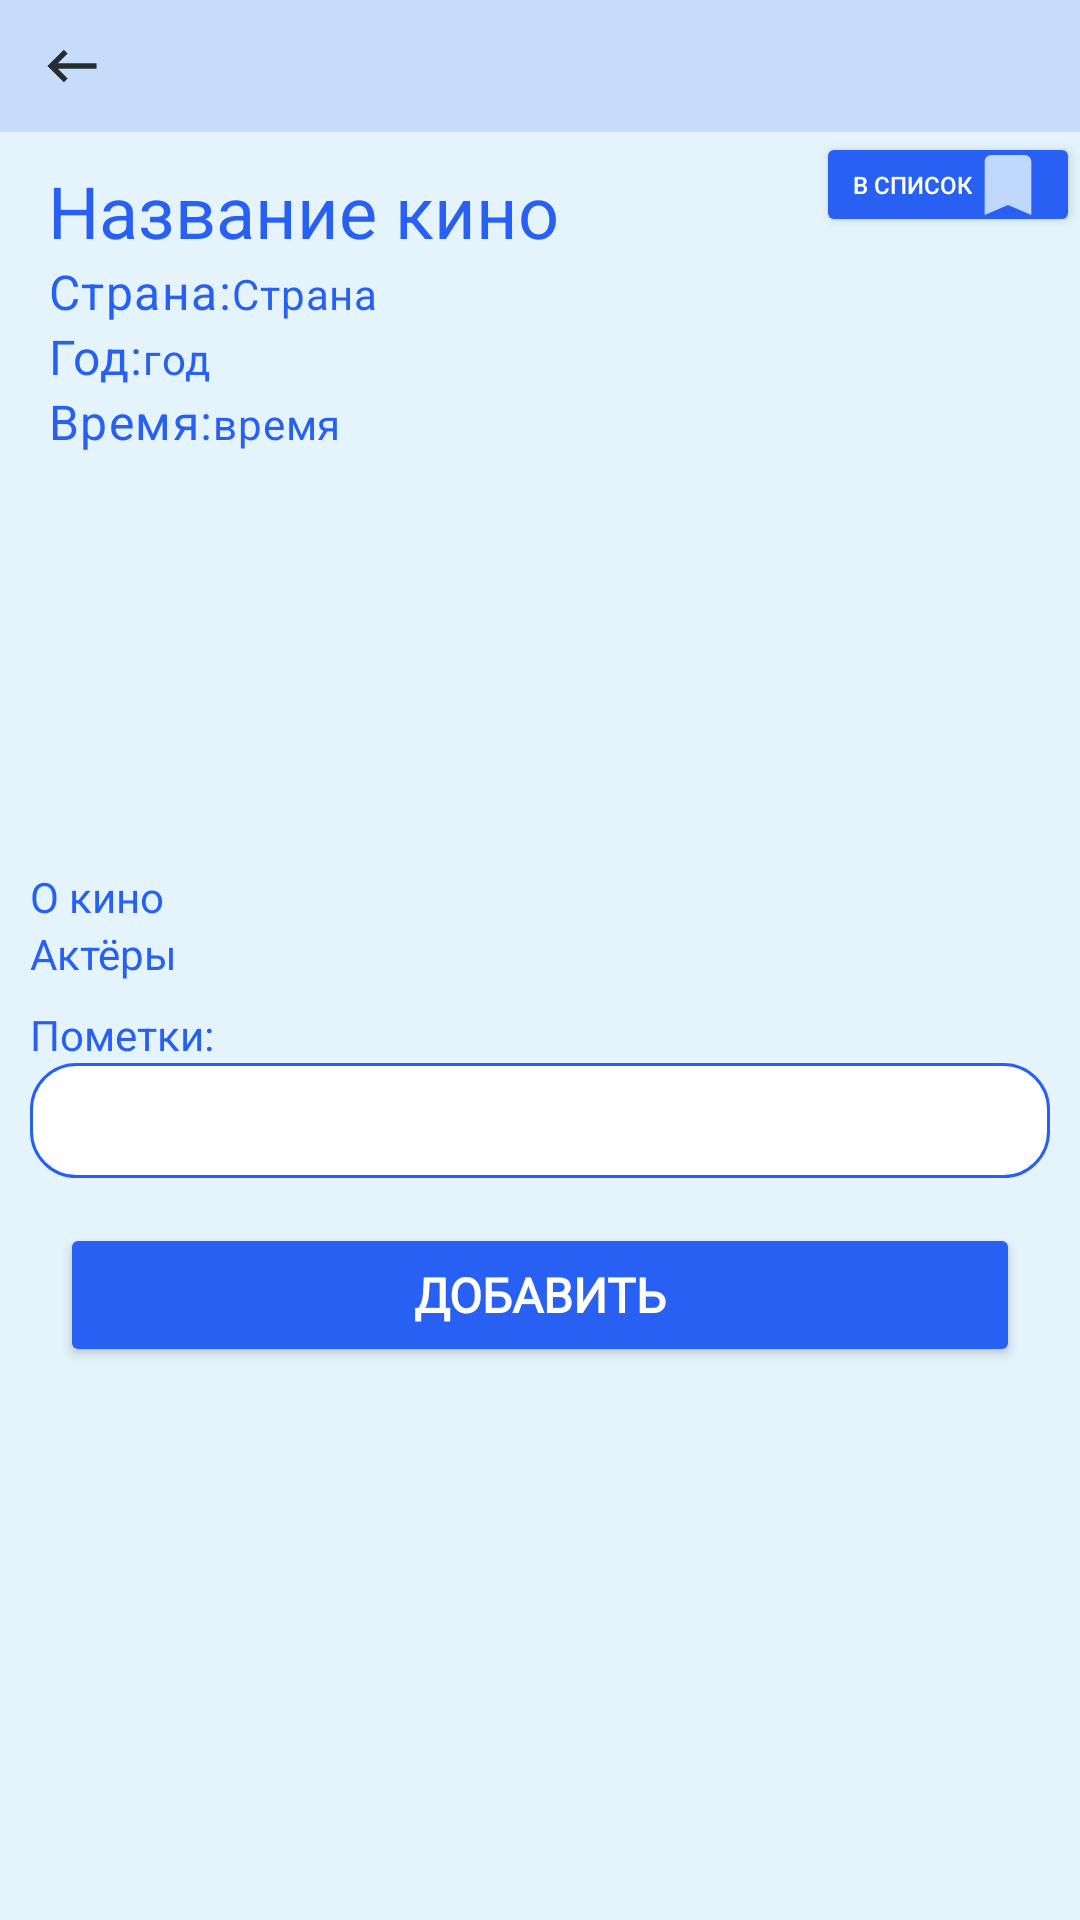

Produce the Android XML layout that renders to this screen, including the resource entries it uses.
<!-- AndroidManifest.xml: application theme Theme.Asia -->
<!-- res/layout/fragment_k_ino_and_serial.xml -->
<?xml version="1.0" encoding="utf-8"?>
<FrameLayout xmlns:android="http://schemas.android.com/apk/res/android"
    xmlns:app="http://schemas.android.com/apk/res-auto"
    xmlns:tools="http://schemas.android.com/tools"
    android:layout_width="match_parent"
    android:layout_height="match_parent"
    tools:context=".Fragments.KInoAndSerial">

  <ScrollView
      android:layout_width="match_parent"
      android:layout_height="match_parent"
      android:background="@color/Blue_background">

    <androidx.constraintlayout.widget.ConstraintLayout
        android:layout_width="match_parent"
        android:layout_height="wrap_content">
      <RelativeLayout
          android:id="@+id/PodVverh"
          android:layout_width="match_parent"
          android:layout_height="wrap_content"
          app:layout_constraintEnd_toEndOf="parent"
          app:layout_constraintStart_toStartOf="parent"
          app:layout_constraintTop_toTopOf="parent"
          android:background="@color/Dark_Blue_background">

        <ImageButton
            android:id="@+id/NextGlavnay"
            android:layout_width="wrap_content"
            android:layout_height="wrap_content"
            android:layout_gravity="left"
            android:backgroundTint="@color/Dark_Blue_background"
            android:src="@drawable/next" />
      </RelativeLayout>

      <ImageButton
          android:id="@+id/banner"
          android:background="@color/Blue_background"
          android:layout_width="0dp"
          android:layout_height="wrap_content"
          android:adjustViewBounds="true"
          android:scaleType="fitXY"
          android:src="@drawable/picture"
          app:layout_constraintEnd_toEndOf="parent"
          app:layout_constraintStart_toStartOf="parent"
          app:layout_constraintTop_toBottomOf="@+id/PodVverh" />

      <TextView
          android:id="@+id/title"
          android:layout_width="wrap_content"
          android:layout_height="wrap_content"
          android:layout_marginStart="16dp"
          android:layout_marginTop="10dp"
          android:text="Название кино"
          android:textAppearance="@style/TextAppearance.MaterialComponents.Headline5"
          android:textColor="@color/text"
          app:layout_constrainedWidth="true"
          app:layout_constraintEnd_toStartOf="@+id/AddGrup"
          app:layout_constraintHorizontal_bias="0.0"
          app:layout_constraintStart_toStartOf="parent"
          app:layout_constraintTop_toBottomOf="@+id/banner"


          app:layout_goneMarginEnd="16dp" />

      <TextView
          android:id="@+id/countri_text"
          android:layout_width="wrap_content"
          android:layout_height="wrap_content"
          android:layout_marginStart="16dp"
          android:text="Страна:"
          android:textAppearance="@style/TextAppearance.MaterialComponents.Body1"
          android:textColor="@color/text"
          app:layout_constraintStart_toStartOf="parent"
          app:layout_constraintTop_toBottomOf="@+id/title" />

      <TextView
          android:id="@+id/countri"
          android:layout_width="wrap_content"
          android:layout_height="wrap_content"
          android:text="Страна"
          android:textAppearance="@style/TextAppearance.MaterialComponents.Body2"
          android:textColor="@color/text"
          app:layout_constrainedWidth="true"
          app:layout_constraintBaseline_toBaselineOf="@+id/countri_text"
          app:layout_constraintStart_toEndOf="@+id/countri_text" />

      <TextView
          android:id="@+id/yaer_text"
          android:layout_width="wrap_content"
          android:layout_height="wrap_content"
          android:layout_marginStart="16dp"
          android:text="Год:"
          android:textAppearance="@style/TextAppearance.MaterialComponents.Body1"
          android:textColor="@color/text"
          app:layout_constraintStart_toStartOf="parent"
          app:layout_constraintTop_toBottomOf="@+id/countri_text" />

      <TextView
          android:id="@+id/year"
          android:layout_width="wrap_content"
          android:layout_height="wrap_content"
          android:text="год"
          android:textAppearance="@style/TextAppearance.MaterialComponents.Body2"
          android:textColor="@color/text"
          app:layout_constrainedWidth="true"
          app:layout_constraintBaseline_toBaselineOf="@+id/yaer_text"
          app:layout_constraintStart_toEndOf="@+id/yaer_text" />

      <TextView
          android:id="@+id/time_text"
          android:layout_width="wrap_content"
          android:layout_height="wrap_content"
          android:layout_marginStart="16dp"
          android:text="Время:"
          android:textAppearance="@style/TextAppearance.MaterialComponents.Body1"
          android:textColor="@color/text"
          app:layout_constraintStart_toStartOf="parent"
          app:layout_constraintTop_toBottomOf="@+id/yaer_text" />

      <Button
          android:id="@+id/AddGrup"
          android:layout_width="0dp"
          android:layout_height="35dp"
          android:adjustViewBounds="true"
          android:backgroundTint="@color/text"
          android:drawableRight="@drawable/ic_action_turned"
          android:text="В список"
          android:textColor="@color/white"
          android:textSize="8sp"

          android:layout_marginStart="16dp"
          app:layout_constraintEnd_toEndOf="parent"
          app:layout_constraintTop_toBottomOf="@+id/banner"
          tools:layout_editor_absoluteX="192dp" />

      <TextView
          android:id="@+id/time"
          android:layout_width="wrap_content"
          android:layout_height="wrap_content"
          android:text="время"
          android:textAppearance="@style/TextAppearance.MaterialComponents.Body2"
          android:textColor="@color/text"
          app:layout_constrainedWidth="true"
          app:layout_constraintBaseline_toBaselineOf="@+id/time_text"
          app:layout_constraintStart_toEndOf="@+id/time_text" />


      <GridView
          android:id="@+id/ganr"
          android:layout_width="wrap_content"
          android:layout_height="120dp"
          android:layout_marginStart="5dp"
          android:layout_marginTop="8dp"
          android:layout_marginEnd="5dp"
          android:layout_marginBottom="10dp"
          android:gravity="center"
          android:numColumns="3"
          app:layout_constraintBottom_toTopOf="@+id/short_descriptions"
          app:layout_constraintEnd_toEndOf="parent"
          app:layout_constraintStart_toStartOf="parent"
          app:layout_constraintTop_toBottomOf="@+id/time_text" />

      <TextView
          android:id="@+id/short_descriptions"
          android:layout_width="match_parent"
          android:layout_margin="10dp"
          android:layout_height="wrap_content"
          android:layout_marginStart="16dp"
          android:layout_marginTop="16dp"
          android:layout_marginEnd="16dp"
          android:text="О кино"
          android:textColor="@color/text"
          app:layout_constraintTop_toBottomOf="@+id/ganr" />

      <TextView
          android:id="@+id/actor_text"
          android:layout_width="wrap_content"
          android:layout_height="wrap_content"
          android:layout_marginLeft="10dp"
          android:text="Актёры"
          android:textColor="@color/text"
          app:layout_constraintStart_toStartOf="parent"
          app:layout_constraintTop_toBottomOf="@+id/short_descriptions" />

      <ListView
          android:id="@+id/actor"
          android:layout_width="match_parent"
          android:layout_height="wrap_content"
          android:layout_marginTop="8dp"

          app:layout_constraintTop_toBottomOf="@+id/actor_text" />
      <TextView
          android:id="@+id/Pometki"
          android:layout_width="wrap_content"
          android:layout_height="wrap_content"
          android:layout_marginLeft="10dp"
          android:text="Пометки:"
          android:textColor="@color/text"
          app:layout_constraintStart_toStartOf="parent"
          app:layout_constraintTop_toBottomOf="@+id/actor" />
      <EditText
          android:id="@+id/Comment"
          android:layout_width="match_parent"
          android:layout_height="wrap_content"
          android:background="@drawable/style"
          android:layout_marginLeft="10dp"
          android:layout_marginRight="10dp"
          android:fontFamily="@font/rubik_light"
          app:layout_constraintTop_toBottomOf="@+id/Pometki" />
      <Button
          android:id="@+id/btnAddComment"
          android:layout_width="match_parent"
          android:layout_height="wrap_content"

          android:layout_marginTop="15dp"

          android:backgroundTint="@color/text"
          android:fontFamily="@font/rubik_light"
          android:layout_marginLeft="20dp"
          android:layout_marginRight="20dp"
          app:layout_constraintTop_toBottomOf="@+id/Comment"
          android:padding="9dp"
          android:text="@string/add"
          android:textColor="@color/white"
          android:textSize="16sp"
          app:cornerRadius="15dp" />
      <ListView
          android:id="@+id/DannPometki"
          android:layout_width="match_parent"
          android:layout_height="wrap_content"
          app:layout_constraintTop_toBottomOf="@+id/btnAddComment"></ListView>
    </androidx.constraintlayout.widget.ConstraintLayout>
  </ScrollView>
</FrameLayout>
<!-- resources referenced by this layout -->
<resources>
  <color name="Blue_background">#E5F4FC</color>
  <color name="Dark_Blue_background">#C5DDFA</color>
  <color name="text">#2760F2</color>
  <color name="white">#FFFFFFFF</color>
  <!-- drawable ic_action_turned (drawable-anydpi) -->
  <vector xmlns:android="http://schemas.android.com/apk/res/android"
      android:width="24dp"
      android:height="24dp"
      android:viewportWidth="24"
      android:viewportHeight="24"
      android:tint="@color/Blue_background"
      android:alpha="0.8">
    <group android:scaleX="1.1111112"
        android:scaleY="1.1111112"
        android:translateX="-1.3333334"
        android:translateY="-1.3333334">
      <path
          android:fillColor="@android:color/white"
          android:pathData="M17,3H7c-1.1,0 -1.99,0.9 -1.99,2L5,21l7,-3 7,3V5c0,-1.1 -0.9,-2 -2,-2z"/>
    </group>
  </vector>
  <!-- drawable next (drawable-anydpi) -->
  <vector xmlns:android="http://schemas.android.com/apk/res/android"
      android:width="24dp"
      android:height="24dp"
      android:viewportWidth="24"
      android:viewportHeight="24"
      android:tint="#000000"
      android:alpha="0.8"
      android:autoMirrored="true">
    <group android:scaleX="0.90909094"
        android:scaleY="0.90909094"
        android:translateX="1.0909091"
        android:translateY="1.0909091">
      <path
          android:fillColor="@android:color/white"
          android:pathData="M21,11H6.83l3.58,-3.59L9,6l-6,6 6,6 1.41,-1.41L6.83,13H21z"/>
    </group>
  </vector>
  <!-- drawable style (drawable) -->
  <?xml version="1.0" encoding="utf-8"?>
  <shape xmlns:android="http://schemas.android.com/apk/res/android"
      android:shape="rectangle" android:left="15dp" >
      <corners android:radius="15dp" />
      <padding android:left="15dp"
          android:top="7dp"
          android:right="7dp"
          android:bottom="7dp" />
      <solid android:color="@color/white"/>
      <stroke
          android:width="1dp"
          android:color="@color/text">
      </stroke>
  </shape>
  <string name="add"><b>Добавить</b></string>
  <style name="Theme.Asia" parent="Theme.MaterialComponents.DayNight.NoActionBar">
          
          <item name="colorPrimary">@color/purple_500</item>
          <item name="colorPrimaryVariant">@color/purple_700</item>
          <item name="colorOnPrimary">@color/white</item>
          
          <item name="colorSecondary">@color/teal_200</item>
          <item name="colorSecondaryVariant">@color/teal_700</item>
          <item name="colorOnSecondary">@color/black</item>
          
          <item name="android:statusBarColor" tools:targetApi="l">?attr/colorPrimaryVariant</item>
          
      </style>
  <color name="purple_500">#FF6200EE</color>
  <color name="purple_700">#FF3700B3</color>
  <color name="teal_200">#FF03DAC5</color>
  <color name="teal_700">#FF018786</color>
  <color name="black">#FF000000</color>
</resources>
